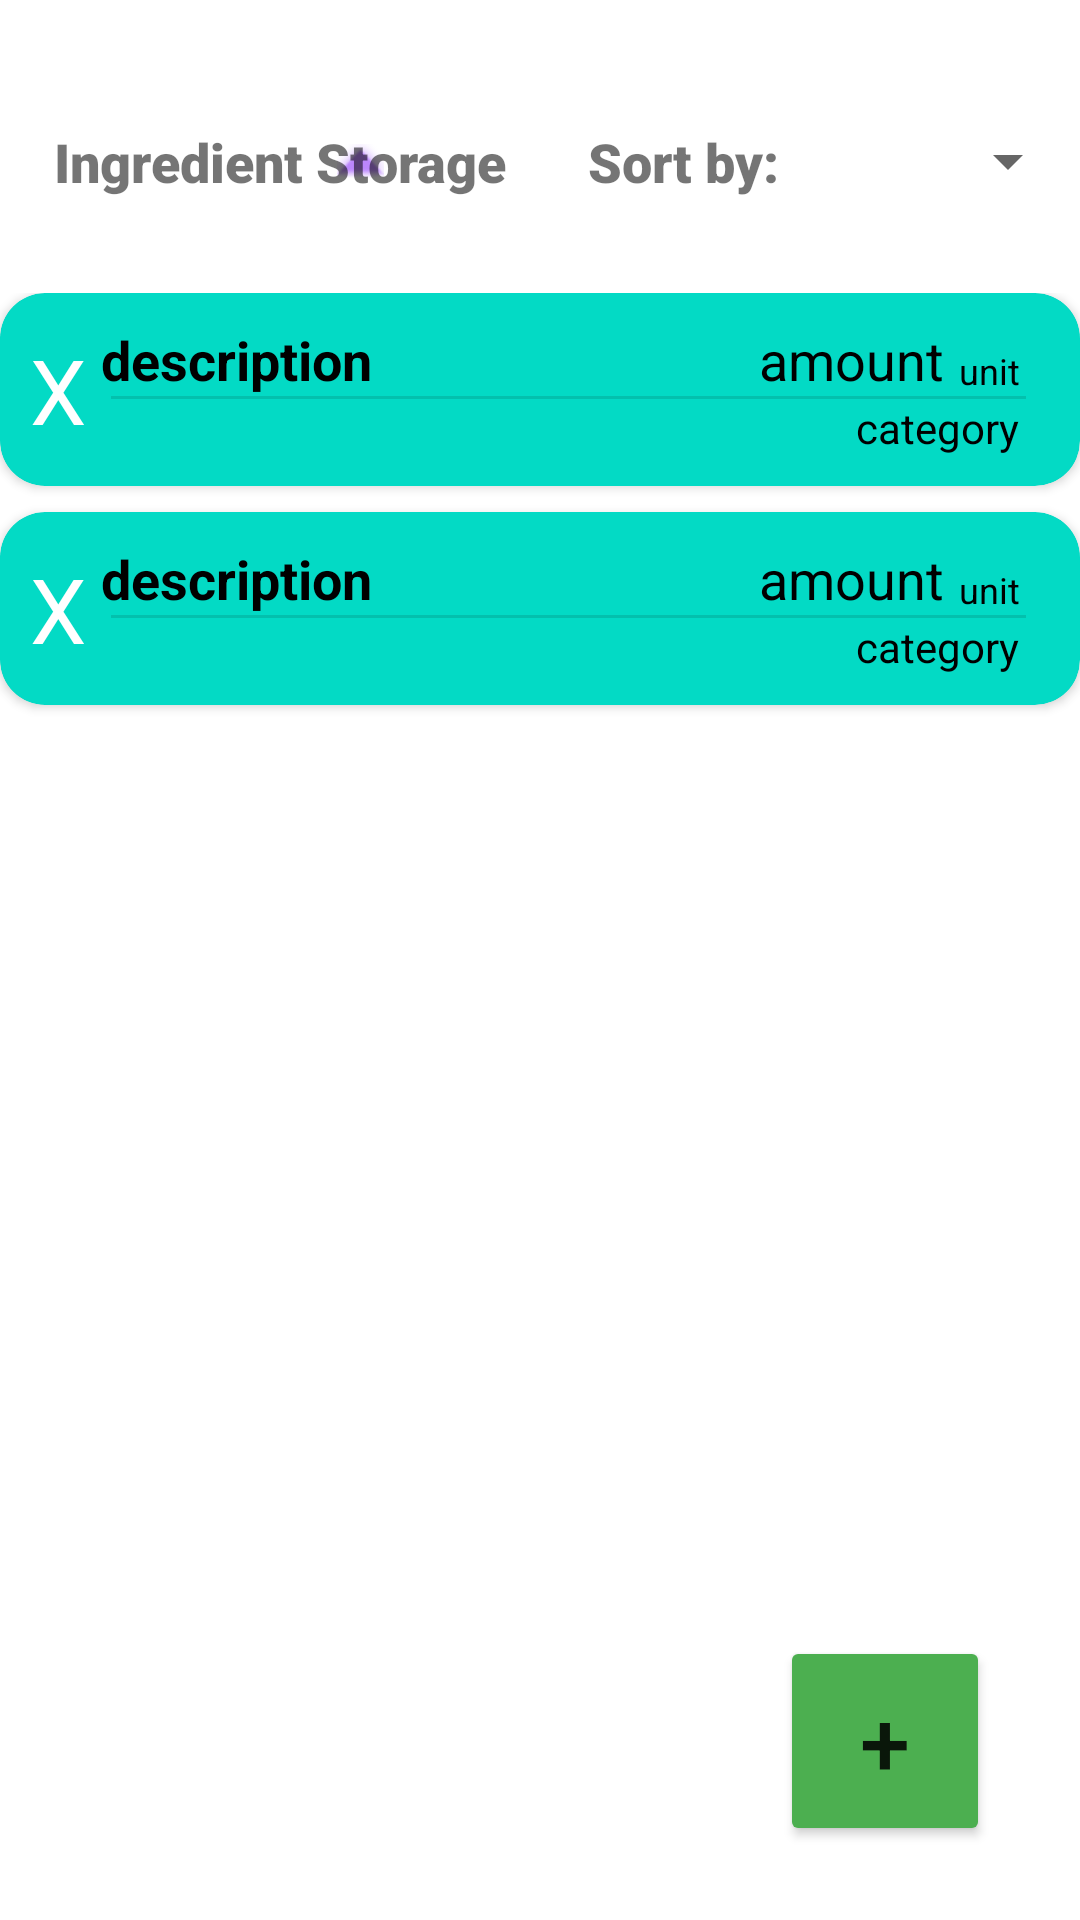

Here is an Android app screen rendered from its layout file. Give the layout XML and the strings, colors and styles it references.
<!-- AndroidManifest.xml: application theme Theme.LOOPs -->
<!-- res/layout/fragment_shopping_list.xml -->
<?xml version="1.0" encoding="utf-8"?>
<LinearLayout xmlns:android="http://schemas.android.com/apk/res/android"
    android:layout_width="match_parent"
    android:layout_height="match_parent"
    xmlns:app="http://schemas.android.com/apk/res-auto"
    android:background="@color/white"
    android:orientation="vertical">

    <RelativeLayout
        android:layout_width="match_parent"
        android:layout_height="wrap_content"
        android:layout_marginTop="20dp"
        android:padding="18dp"
        android:paddingEnd="0dp">

        <ImageButton
            android:id="@+id/sort_order_button"
            android:layout_width="wrap_content"
            android:layout_height="wrap_content"
            android:layout_alignParentEnd="true"
            android:layout_centerVertical="true"
            android:layout_marginEnd="220dp"
            android:backgroundTint="@color/white"
            app:tint="@color/purple_200"
            app:srcCompat="@android:drawable/arrow_up_float" />

        <Spinner
            android:layout_width="100dp"
            android:layout_height="wrap_content"
            android:layout_alignParentEnd="true"
            android:layout_centerVertical="true"
            android:layout_marginEnd="0dp" />

        <TextView
            android:layout_width="wrap_content"
            android:layout_height="wrap_content"
            android:layout_centerVertical="true"
            android:fontFamily="sans-serif-black"
            android:text="@string/ingredientCollection"
            android:textSize="18sp"/>

        <TextView
            android:layout_width="wrap_content"
            android:layout_height="wrap_content"
            android:layout_alignParentEnd="true"
            android:layout_centerVertical="true"
            android:layout_marginEnd="100dp"
            android:fontFamily="sans-serif-black"
            android:text="Sort by:"
            android:textSize="18sp"/>

    </RelativeLayout>

    <RelativeLayout
        android:layout_width="match_parent"
        android:layout_height="match_parent"
        android:layout_marginTop="10dp"
        android:layout_marginBottom="100dp">

        <include
            layout="@layout/shopping_list_row"
            android:layout_width="match_parent"
            android:layout_height="wrap_content"
            android:layout_alignParentTop="true"
            android:layout_alignParentEnd="true"
            android:layout_marginTop="73dp"
            android:layout_marginEnd="0dp" />

        <include
            layout="@layout/shopping_list_row"
            android:layout_width="match_parent"
            android:layout_height="wrap_content" />

    </RelativeLayout>

    <RelativeLayout
        android:layout_width="match_parent"
        android:layout_height="95dp"
        android:layout_marginTop="-100dp">

        <Button
            android:layout_width="70dp"
            android:layout_height="70dp"
            android:layout_alignParentEnd="true"
            android:layout_alignParentBottom="true"
            android:layout_marginEnd="30sp"
            android:layout_marginBottom="20dp"
            android:backgroundTint="#4CAF50"
            android:text="+"
            android:textSize="30sp">

        </Button>
    </RelativeLayout>

</LinearLayout>
<!-- res/layout/shopping_list_row.xml (included above) -->
<?xml version="1.0" encoding="utf-8"?>
<androidx.cardview.widget.CardView xmlns:android="http://schemas.android.com/apk/res/android"
    xmlns:app="http://schemas.android.com/apk/res-auto"
    xmlns:tools="http://schemas.android.com/tools"
    android:id="@+id/shopping_list_cardview"
    android:layout_width="match_parent"
    android:layout_height="wrap_content"
    app:cardBackgroundColor="@color/teal_200"
    app:cardCornerRadius="15dp"
    app:contentPadding="10dp">

    <androidx.constraintlayout.widget.ConstraintLayout
        android:layout_width="match_parent"
        android:layout_height="wrap_content">

        <TextView
            android:id="@+id/ingredient_description_in_shopping_list"
            android:layout_width="0dp"
            android:layout_height="wrap_content"
            android:layout_marginStart="5dp"
            android:text="description"
            android:textColor="#000000"
            android:textSize="18sp"
            android:textStyle="bold"
            app:layout_constraintEnd_toStartOf="@+id/ingredient_amount_in_shopping_list"
            app:layout_constraintStart_toEndOf="@+id/shopping_list_badge"
            app:layout_constraintTop_toTopOf="parent" />

        <TextView
            android:id="@+id/ingredient_category_in_shopping_list"
            android:layout_width="wrap_content"
            android:layout_height="wrap_content"
            android:layout_marginEnd="10dp"
            android:text="category"
            android:textColor="#000000"
            app:layout_constraintBottom_toBottomOf="parent"
            app:layout_constraintEnd_toEndOf="parent"
            app:layout_constraintHorizontal_weight="0.25" />

        <View
            android:id="@+id/divider2"
            android:layout_width="305dp"
            android:layout_height="1dp"
            android:background="?android:attr/listDivider"
            android:backgroundTint="@color/black"
            app:layout_constraintBottom_toTopOf="@+id/ingredient_category_in_shopping_list"
            app:layout_constraintEnd_toEndOf="parent"
            app:layout_constraintStart_toEndOf="@+id/shopping_list_badge"
            app:layout_constraintTop_toBottomOf="@+id/ingredient_description_in_shopping_list" />

        <TextView
            android:id="@+id/ingredient_amount_in_shopping_list"
            android:layout_width="wrap_content"
            android:layout_height="wrap_content"
            android:paddingEnd="5dp"
            android:text="amount"
            android:textColor="#000000"
            android:textSize="18sp"
            app:layout_constraintBottom_toBottomOf="@+id/ingredient_description_in_shopping_list"
            app:layout_constraintEnd_toStartOf="@+id/ingredient_unit_in_shopping_list"
            app:layout_constraintTop_toTopOf="parent" />

        <TextView
            android:id="@+id/ingredient_unit_in_shopping_list"
            android:layout_width="wrap_content"
            android:layout_height="24dp"
            android:gravity="bottom"
            android:text="unit"
            android:textColor="#000000"
            android:textSize="12sp"
            app:layout_constraintEnd_toEndOf="parent"
            android:layout_marginEnd="10dp"
            app:layout_constraintTop_toTopOf="parent" />

        <TextView
            android:id="@+id/shopping_list_badge"
            android:layout_width="wrap_content"
            android:layout_height="wrap_content"
            android:background="@drawable/circle_shape_textview"
            android:gravity="center"
            android:text="X"
            android:textColor="@color/white"
            android:textSize="30sp"
            app:layout_constraintBottom_toBottomOf="parent"
            app:layout_constraintStart_toStartOf="parent"
            app:layout_constraintTop_toTopOf="@+id/ingredient_description_in_shopping_list" />

    </androidx.constraintlayout.widget.ConstraintLayout>

</androidx.cardview.widget.CardView>
<!-- resources referenced by this layout -->
<resources>
  <color name="black">#FF000000</color>
  <color name="purple_200">#FFBB86FC</color>
  <color name="teal_200">#FF03DAC5</color>
  <color name="white">#FFFFFFFF</color>
  <string name="ingredientCollection">Ingredient Storage</string>
  <style name="Theme.LOOPs" parent="Theme.MaterialComponents.DayNight.DarkActionBar">
          
          <item name="colorPrimary">@color/purple_500</item>
          <item name="colorPrimaryVariant">@color/purple_700</item>
          <item name="colorOnPrimary">@color/white</item>
          
          <item name="colorSecondary">@color/teal_200</item>
          <item name="colorSecondaryVariant">@color/teal_700</item>
          <item name="colorOnSecondary">@color/black</item>
          
          <item name="android:statusBarColor">?attr/colorPrimaryVariant</item>
          
      </style>
  <color name="purple_500">#FF6200EE</color>
  <color name="purple_700">#FF3700B3</color>
  <color name="teal_700">#FF018786</color>
</resources>
